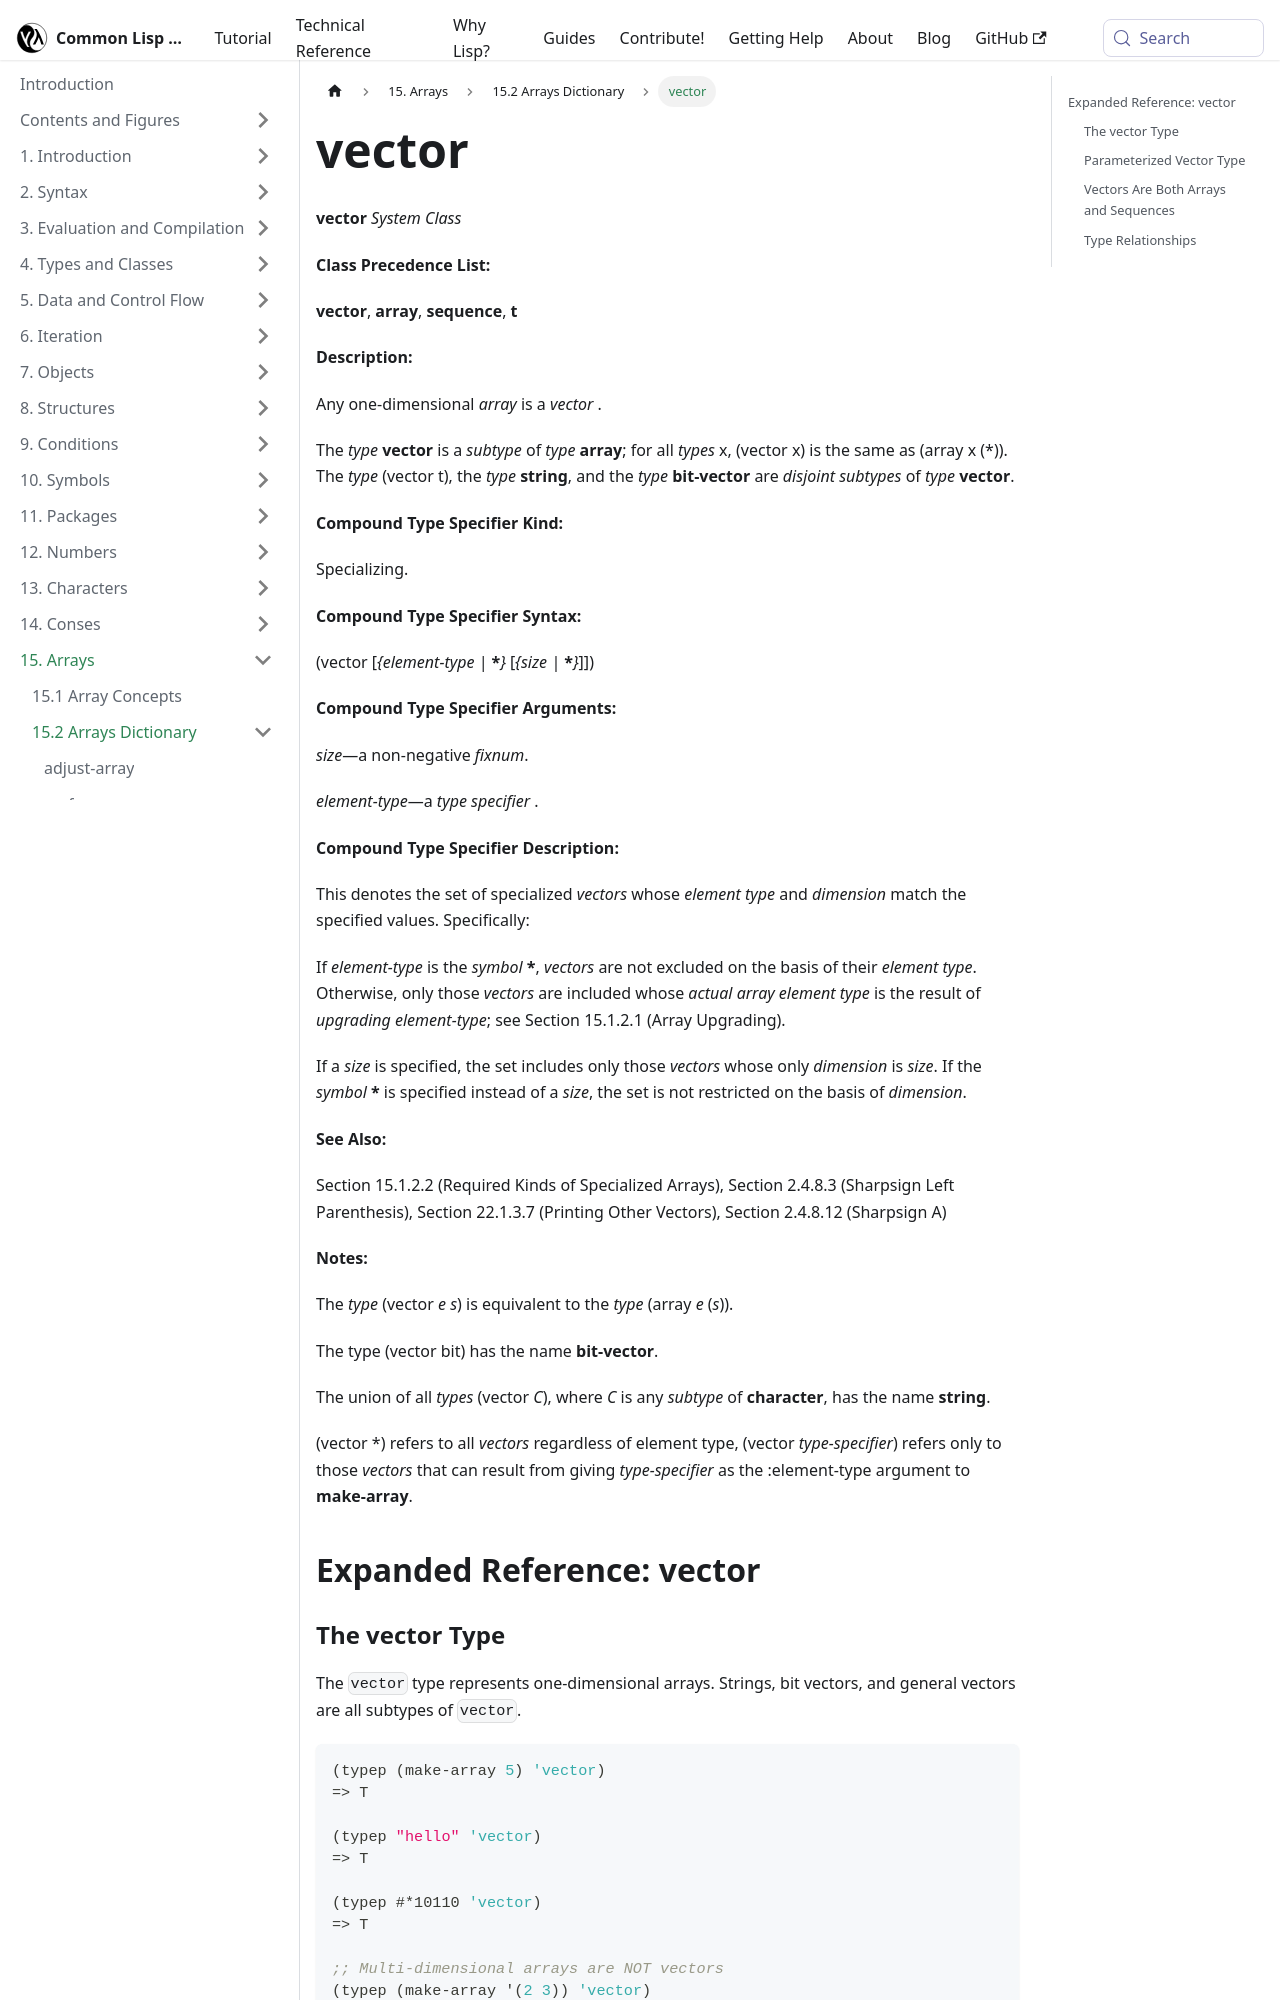

repository: lisp-docs/cl-language-reference · page: chap-15/bf-c-dictionary/vector_system-class.html · generator: docusaurus

---
title: "vector"
---

# vector

import VectorSystemClass from './_vector_system-class.md';

<VectorSystemClass />

## Expanded Reference: vector

### The vector Type

The `vector` type represents one-dimensional arrays. Strings, bit vectors, and general vectors are all subtypes of `vector`.

```lisp
(typep (make-array 5) 'vector)
=> T

(typep "hello" 'vector)
=> T

(typep #*10110 'vector)
=> T

;; Multi-dimensional arrays are NOT vectors
(typep (make-array '(2 3)) 'vector)
=> NIL
```
